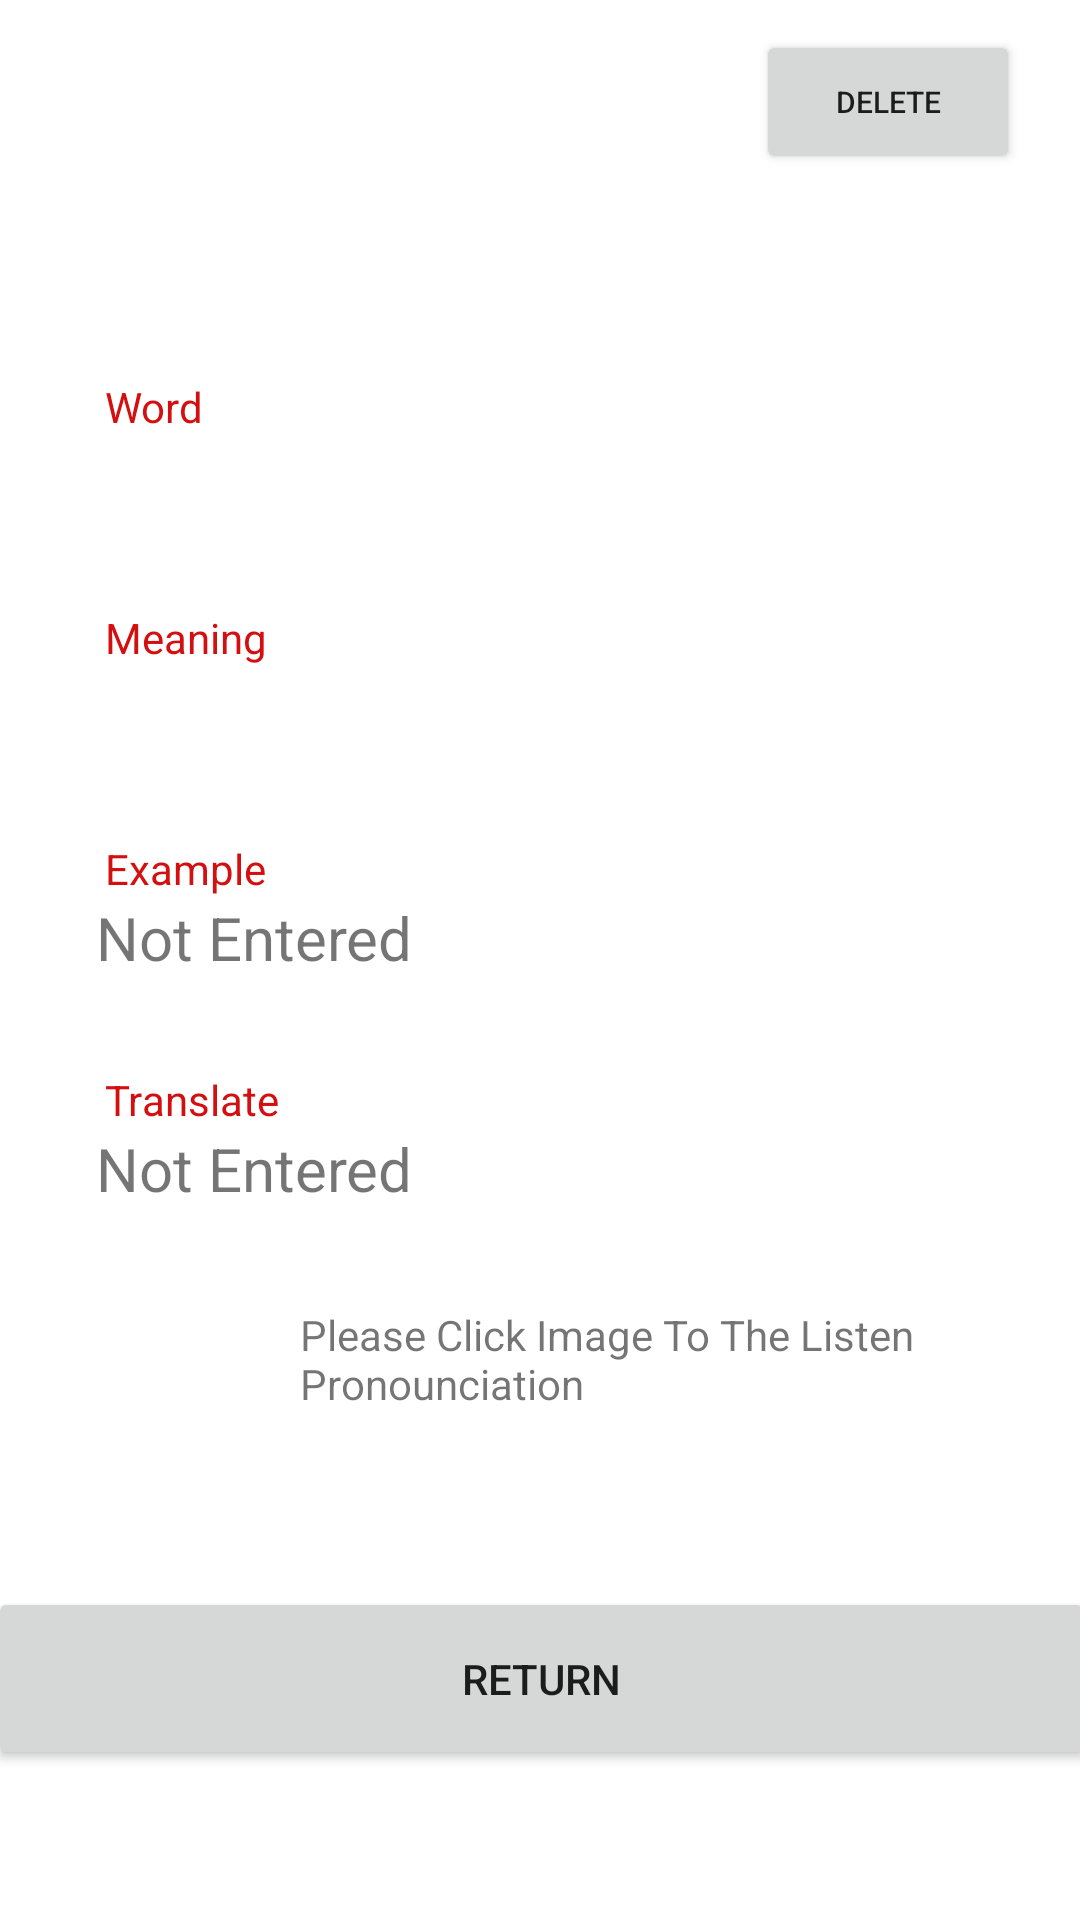

Layout XML and referenced resources for this Android screen:
<!-- AndroidManifest.xml: application theme Theme.EasyLearnV2 -->
<!-- res/layout/activity_details.xml -->
<?xml version="1.0" encoding="utf-8"?>
<androidx.constraintlayout.widget.ConstraintLayout xmlns:android="http://schemas.android.com/apk/res/android"
    xmlns:app="http://schemas.android.com/apk/res-auto"
    xmlns:tools="http://schemas.android.com/tools"
    android:layout_width="match_parent"
    android:layout_height="match_parent"
    tools:context=".DetailsActivity">

    <Button
        android:id="@+id/button"
        android:layout_width="369dp"
        android:layout_height="61dp"

        android:layout_marginBottom="50dp"
        android:onClick="returnback"
        android:text="Return"
        app:layout_constraintBottom_toBottomOf="parent"
        app:layout_constraintEnd_toEndOf="parent"
        app:layout_constraintStart_toStartOf="parent" />

    <TextView
        android:id="@+id/textView"
        android:layout_width="wrap_content"
        android:layout_height="wrap_content"
        android:layout_marginLeft="3dp"
        android:text="Word"
        android:textColor="#D30F0F"
        app:layout_constraintBottom_toTopOf="@+id/textView8"
        app:layout_constraintStart_toStartOf="@+id/textView8" />

    <TextView
        android:id="@+id/textView2"
        android:layout_width="wrap_content"
        android:layout_height="wrap_content"
        android:layout_marginLeft="3dp"
        android:text="Meaning"
        android:textColor="#D30F0F"


        app:layout_constraintBottom_toTopOf="@+id/textView9"
        app:layout_constraintStart_toStartOf="@+id/textView9" />

    <TextView
        android:id="@+id/textView3"
        android:layout_width="wrap_content"
        android:layout_height="wrap_content"
        android:layout_marginLeft="3dp"
        android:text="Example"
        android:textColor="#D30F0F"


        app:layout_constraintBottom_toTopOf="@+id/textView10"
        app:layout_constraintStart_toStartOf="@+id/textView10" />

    <TextView
        android:id="@+id/textView4"
        android:layout_width="wrap_content"
        android:layout_height="wrap_content"
        android:layout_marginLeft="3dp"
        android:text="Translate"
        android:textColor="#D30F0F"


        app:layout_constraintBottom_toTopOf="@+id/textView11"
        app:layout_constraintStart_toStartOf="@+id/textView11" />

    <Button
        android:id="@+id/button2"
        android:layout_width="wrap_content"
        android:layout_height="wrap_content"
        android:layout_marginTop="10dp"
        android:layout_marginEnd="20dp"
        android:onClick="delete"
        android:text="Delete"
        android:textSize="10dp"
        app:layout_constraintEnd_toEndOf="parent"
        app:layout_constraintTop_toTopOf="parent" />

    <TextView
        android:id="@+id/textView8"
        android:layout_width="match_parent"
        android:layout_height="wrap_content"
        android:layout_marginStart="32dp"
        android:layout_marginEnd="32dp"

        android:layout_marginBottom="50dp"
        android:textSize="20dp"
        app:layout_constraintBottom_toTopOf="@+id/textView9"
        app:layout_constraintEnd_toEndOf="parent"
        app:layout_constraintStart_toStartOf="parent" />

    <TextView
        android:id="@+id/textView9"
        android:layout_width="match_parent"
        android:layout_height="wrap_content"
        android:layout_marginStart="32dp"

        android:layout_marginEnd="32dp"
        android:layout_marginBottom="50dp"
        android:textSize="20dp"
        app:layout_constraintBottom_toTopOf="@+id/textView10"
        app:layout_constraintEnd_toEndOf="parent"
        app:layout_constraintStart_toStartOf="parent" />

    <TextView
        android:id="@+id/textView10"
        android:layout_width="match_parent"
        android:layout_height="wrap_content"
        android:layout_marginStart="32dp"
        android:layout_marginEnd="32dp"
        android:layout_marginBottom="50dp"
        android:text="Not Entered"
        android:textSize="20dp"
        app:layout_constraintBottom_toTopOf="@+id/textView11"
        app:layout_constraintEnd_toEndOf="parent"
        app:layout_constraintStart_toStartOf="parent" />

    <TextView
        android:id="@+id/textView11"
        android:layout_width="match_parent"
        android:layout_height="wrap_content"
        android:layout_marginStart="32dp"
        android:layout_marginTop="250dp"
        android:layout_marginEnd="32dp"
        android:text="Not Entered"
        android:textSize="20dp"

        app:layout_constraintBottom_toTopOf="@+id/button"
        app:layout_constraintEnd_toEndOf="parent"
        app:layout_constraintStart_toStartOf="parent"
        app:layout_constraintTop_toTopOf="parent" />

    <ImageView
        android:id="@+id/imageView"
        android:layout_width="50dp"
        android:layout_height="50dp"
        android:layout_marginTop="25dp"
        android:onClick="listen"
        app:layout_constraintStart_toStartOf="@+id/textView11"
        app:layout_constraintTop_toBottomOf="@+id/textView11"
        app:srcCompat="@drawable/speaker" />

    <TextView
        android:id="@+id/textView12"
        android:layout_width="match_parent"
        android:layout_height="wrap_content"
        android:layout_marginStart="100dp"
        android:layout_marginEnd="32dp"
        android:text="Please Click Image To The Listen Pronounciation"
        app:layout_constraintBottom_toBottomOf="@+id/imageView"
        app:layout_constraintEnd_toEndOf="parent"
        app:layout_constraintStart_toStartOf="parent"
        app:layout_constraintTop_toTopOf="@+id/imageView" />


</androidx.constraintlayout.widget.ConstraintLayout>
<!-- resources referenced by this layout -->
<resources>
  <style name="Theme.EasyLearnV2" parent="Theme.MaterialComponents.DayNight.DarkActionBar">
          
          <item name="colorPrimary">@color/purple_500</item>
          <item name="colorPrimaryVariant">@color/purple_700</item>
          <item name="colorOnPrimary">@color/white</item>
          
          <item name="colorSecondary">@color/teal_200</item>
          <item name="colorSecondaryVariant">@color/teal_700</item>
          <item name="colorOnSecondary">@color/black</item>
          
          <item name="android:statusBarColor">?attr/colorPrimaryVariant</item>
          
      </style>
  <!-- not gathered from this repository: default colours our renderer supplied (Android Studio template values) -->
  <color name="purple_500">#FF6200EE</color>
  <color name="purple_700">#FF3700B3</color>
  <color name="teal_200">#FF03DAC5</color>
  <color name="teal_700">#FF018786</color>
  <color name="black">#FF000000</color>
  <color name="white">#FFFFFFFF</color>
</resources>
